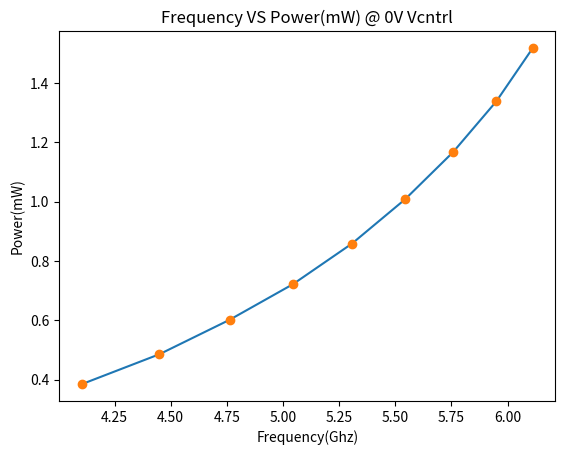

Reproduce this figure in Python.
import numpy as np
import matplotlib.pyplot as plt

# Dataset
x = np.array([4.104, 4.4498, 4.7621, 5.0440, 5.3071, 5.5430, 5.7567, 5.9496, 6.1117])
y = np.array([0.385, 0.486, 0.602, 0.722, 0.859, 1.008, 1.167, 1.3384, 1.518])

# Plotting the Graph
plt.plot(x, y,)
plt.plot(x, y,'o')

plt.title("Frequency VS Power(mW) @ 0V Vcntrl")
plt.xlabel("Frequency(Ghz)")
plt.ylabel("Power(mW)")
plt.show()